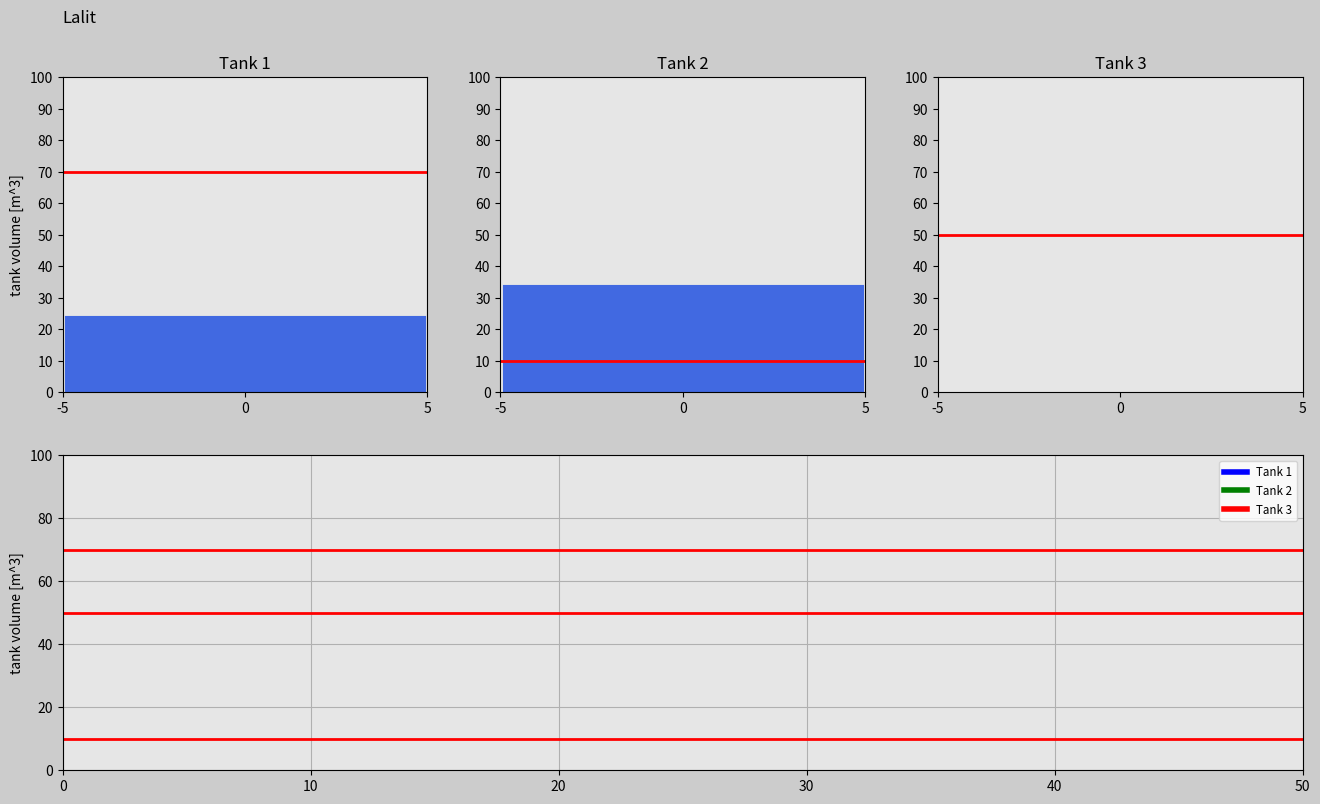

This chart was generated by the following Python code:


import matplotlib.pyplot as plt
import matplotlib.gridspec as gridspec
import matplotlib.animation as animation
import numpy as np

radius=5 # Radius of the tank - The tank is round.
bottom=0 # Initial volume of the tank
final_volume=100 # Final volume of the tank
dVol=10 # The change of volume on the vertical scale.
width_ratio=1 #Necessary for the horizontal axis
dt=0.04 # Time interval
t0=0 # Initial time of the simulation
t_end=50 # Final time of the simulation
frame_amount=int(t_end/dt) # Frame amount of the simulation
t=np.arange(t0,t_end+dt,dt) # Time vector
density_water=1000  # [kg/m^3]

Kp1=1000 # Proportional constant for the 1st tank
Kp2=1000 # Proportional constant for the 2nd tank
Kp3=5000 # Proportional constant for the 3rd tank

vol_o1_i=30 # Initial volume of the 1st tank
vol_r1_i=70 # Initial reference volume of the 1st tank
vol_o2_i=40 # Initial volume of the 2nd tank
vol_r2_i=10 # Initial reference volume of the 2nd tank
vol_o3_i=50 # Initial volume of the 3rd tank
vol_r3_i=20 # Initial reference volume of the 3rd tank

# 1st tank
vol_r1=np.zeros(len(t)) # 0 vector for storing reference volume values
vol_r1[0]=vol_r1_i
volume_Tank1=np.zeros(len(t)) # 0 vector for true volume values
volume_Tank1[0]=vol_o1_i # Insert the initial true volume as the initial element of the vector
error1=np.zeros(len(t)) # Create a 0 vector to store errors in the simulation
m_dot1=Kp1*error1 # Compute a 0 vector to store massflow control inputs

# 2nd tank
vol_r2=np.zeros(len(t)) # 0 vector for storing reference volume values
vol_r2[0]=vol_r2_i
volume_Tank2=np.zeros(len(t)) # 0 vector for true volume values
volume_Tank2[0]=vol_o2_i # Insert the initial true volume as the initial element of the vector
error2=np.zeros(len(t)) # Create a 0 vector to store errors in the simulation
m_dot2=Kp2*error2 # Compute a 0 vector to store massflow control inputs

# 3rd tank
vol_r3=vol_o3_i+1*t*np.sin(2*np.pi*(0.005*t)*t) # Vector for reference volume values (Not 0 vector this time)
volume_Tank3=np.zeros(len(t)) # 0 vector for storing true volume values
error3=np.zeros(len(t)) # Create a 0 vector to store errors in the simulation
m_dot3=Kp3*error3 # Compute a 0 vector to store massflow control inputs
print(len(t))
# Start the simulation
for i in range(1,len(t)): # Iterate throughout the simulation (i goes from 1 till the length of the time vector, last element not counted, if len(t)=1251, then you go till 1250)
    if i<300:
    	# Determine reference value vector for tank 1 and 2 for this region, if i is less than 300
        vol_r1[i]=vol_r1_i
        vol_r2[i]=vol_r2_i+3*t[i]
    elif i<600:
    	# Determine reference value vector for tank 1 and 2 for this region, if i is less than 600, but greater than 300
        vol_r1[i]=20
        vol_r2[i]=vol_r2_i+3*t[i]
        time_temp2=t[i]
        temp2=vol_r2[i]
    elif i<900:
    	# Determine reference value vector for tank 1 and 2 for this region, if i is less than 900
        vol_r1[i]=90
        vol_r2[i]=temp2-1*(t[i]-time_temp2)
    else:
    	# Determine reference value vector for tank 1 and 2 for this region, if i is greater or equal than 900
        vol_r1[i]=50
        vol_r2[i]=temp2-1*(t[i]-time_temp2)

    # Compute the errors between the reference values and the true values for tanks 1, 2, 3
    error1[i-1]=vol_r1[i-1]-volume_Tank1[i-1]
    error2[i-1]=vol_r2[i-1]-volume_Tank2[i-1]
    error3[i-1]=vol_r3[i-1]-volume_Tank3[i-1]

    # Compute the control inputs for all the tanks
    m_dot1[i]=Kp1*error1[i-1]
    m_dot2[i]=Kp2*error2[i-1]
    m_dot3[i]=Kp3*error3[i-1]

    # Compute the true tank volumes in the next time step through this numerical integration (trapezoidal rule)
    volume_Tank1[i]=volume_Tank1[i-1]+(m_dot1[i-1]+m_dot1[i])/(2*density_water)*(dt)
    volume_Tank2[i]=volume_Tank2[i-1]+(m_dot2[i-1]+m_dot2[i])/(2*density_water)*(dt)
    volume_Tank3[i]=volume_Tank3[i-1]+(m_dot3[i-1]+m_dot3[i])/(2*density_water)*(dt)

# Start the animation
vol_r1_2=vol_r1
vol_r2_2=vol_r2
vol_r3_2=vol_r3


def update_plot(num):
    if num>=len(volume_Tank1):
        num=len(volume_Tank1)-1

    tank_12.set_data([0,0],[-63,volume_Tank1[num]-63])
    tnk_1.set_data(t[0:num],volume_Tank1[0:num])
    vol_r1.set_data([-radius*width_ratio,radius*width_ratio],[vol_r1_2[num],vol_r1_2[num]])
    vol_r1_line.set_data([t0,t_end],[vol_r1_2[num],vol_r1_2[num]])

    tank_22.set_data([0,0],[-63,volume_Tank2[num]-63])
    tnk_2.set_data(t[0:num],volume_Tank2[0:num])
    vol_r2.set_data([-radius*width_ratio,radius*width_ratio],[vol_r2_2[num],vol_r2_2[num]])
    vol_r2_line.set_data([t0,t_end],[vol_r2_2[num],vol_r2_2[num]])

    tank_32.set_data([0,0],[-63,volume_Tank3[num]-63])
    tnk_3.set_data(t[0:num],volume_Tank3[0:num])
    vol_r3.set_data([-radius*width_ratio,radius*width_ratio],[vol_r3_2[num],vol_r3_2[num]])
    vol_r3_line.set_data([t0,t_end],[vol_r3_2[num],vol_r3_2[num]])


    return  vol_r1,tank_12,vol_r1_line,tnk_1,\
            vol_r2,tank_22,vol_r2_line,tnk_2,\
            vol_r3,tank_32,vol_r3_line,tnk_3,\

    # return vol_r1,tank_12,tnk_1,vol_r1_line\

# Set up your figure properties20
fig=plt.figure(figsize=(16,9),dpi=120,facecolor=(0.8,0.8,0.8))
gs=gridspec.GridSpec(2,3)

# Create object for Tank1
ax0=fig.add_subplot(gs[0,0],facecolor=(0.9,0.9,0.9))
vol_r1,=ax0.plot([],[],'r',linewidth=2)
tank_12,=ax0.plot([],[],'royalblue',linewidth=260,zorder=0)
plt.xlim(-radius*width_ratio,radius*width_ratio)
plt.ylim(bottom,final_volume)
plt.xticks(np.arange(-radius,radius+1,radius))
plt.yticks(np.arange(bottom,final_volume+dVol,dVol))
plt.ylabel('tank volume [m^3]')
plt.title('Tank 1')
copyright=ax0.text(-radius*width_ratio,(final_volume+10)*3.2/3,'Lalit',size=12)

# Create object for Tank2
ax1=fig.add_subplot(gs[0,1],facecolor=(0.9,0.9,0.9))
vol_r2,=ax1.plot([],[],'r',linewidth=2)
tank_22,=ax1.plot([],[],'royalblue',linewidth=260,zorder=0)
plt.xlim(-radius*width_ratio,radius*width_ratio)
plt.ylim(bottom,final_volume)
plt.xticks(np.arange(-radius,radius+1,radius))
plt.yticks(np.arange(bottom,final_volume+dVol,dVol))
plt.title('Tank 2')


# Create object for Tank3
ax2=fig.add_subplot(gs[0,2],facecolor=(0.9,0.9,0.9))
vol_r3,=ax2.plot([],[],'r',linewidth=2)
tank_32,=ax2.plot([],[],'royalblue',linewidth=260,zorder=0)
plt.xlim(-radius*width_ratio,radius*width_ratio)
plt.ylim(bottom,final_volume)
plt.xticks(np.arange(-radius,radius+1,radius))
plt.yticks(np.arange(bottom,final_volume+dVol,dVol))
plt.title('Tank 3')

# Create volume function
ax3=fig.add_subplot(gs[1,:], facecolor=(0.9,0.9,0.9))
vol_r1_line,=ax3.plot([],[],'r',linewidth=2)
vol_r2_line,=ax3.plot([],[],'r',linewidth=2)
vol_r3_line,=ax3.plot([],[],'r',linewidth=2)
tnk_1,=ax3.plot([],[],'blue',linewidth=4,label='Tank 1')
tnk_2,=ax3.plot([],[],'green',linewidth=4,label='Tank 2')
tnk_3,=ax3.plot([],[],'red',linewidth=4,label='Tank 3')
plt.xlim(0,t_end)
plt.ylim(0,final_volume)
plt.ylabel('tank volume [m^3]')
plt.grid(True)
plt.legend(loc='upper right',fontsize='small')

plane_ani=animation.FuncAnimation(fig,update_plot,
    frames=frame_amount,interval=20,repeat=True,blit=True)
plt.show()
